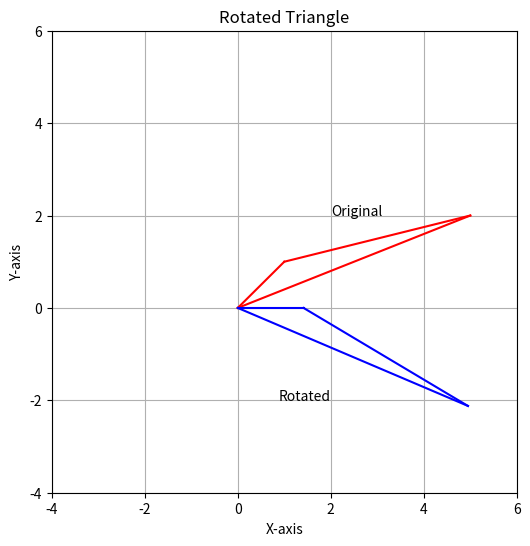

Recreate this plot in Python.
import numpy as np
import matplotlib.pyplot as plt

# Define the coordinates of the triangle vertices
A = np.array([0, 0])
B = np.array([1, 1])
C = np.array([5, 2])


# Define the angle of rotation in degrees
angle_degrees = 45

# Function to rotate a point by an angle around the origin
def rotate_point(point, angle_degrees):
    angle_rad = np.radians(angle_degrees)
    rotation_matrix = np.array([[np.cos(angle_rad), np.sin(angle_rad)],
                                [-np.sin(angle_rad), np.cos(angle_rad)]])
    return np.dot(rotation_matrix, point)

# Function to plot the original triangle
def plot_triangle_ori(A, B, C, label=None):
    plt.plot([A[0], B[0]], [A[1], B[1]], 'r-')
    plt.plot([B[0], C[0]], [B[1], C[1]], 'r-')
    plt.plot([C[0], A[0]], [C[1], A[1]], 'r-')
    if label:
        plt.text(2, 2, label, fontsize=10, ha='left')

# Function to plot the roted triangle
def plot_triangle(A, B, C, label=None):
    plt.plot([A[0], B[0]], [A[1], B[1]], 'b-')
    plt.plot([B[0], C[0]], [B[1], C[1]], 'b-')
    plt.plot([C[0], A[0]], [C[1], A[1]], 'b-')
    if label:
        plt.text(2, -2, label, fontsize=10, ha='right')

# Plot the original triangle
plt.figure(figsize=(6, 6))
plot_triangle_ori(A, B, C, label='Original')

# Rotate the triangle and plot the rotated version
rotated_B = rotate_point(B, angle_degrees)
rotated_C = rotate_point(C, angle_degrees)
plot_triangle(A, rotated_B, rotated_C, label='Rotated')

# Set plot limits and labels
plt.xlim(-4, 6)
plt.ylim(-4, 6)
plt.xlabel('X-axis')
plt.ylabel('Y-axis')
plt.title('Rotated Triangle')
plt.grid(True)

# Show the plot
plt.show()